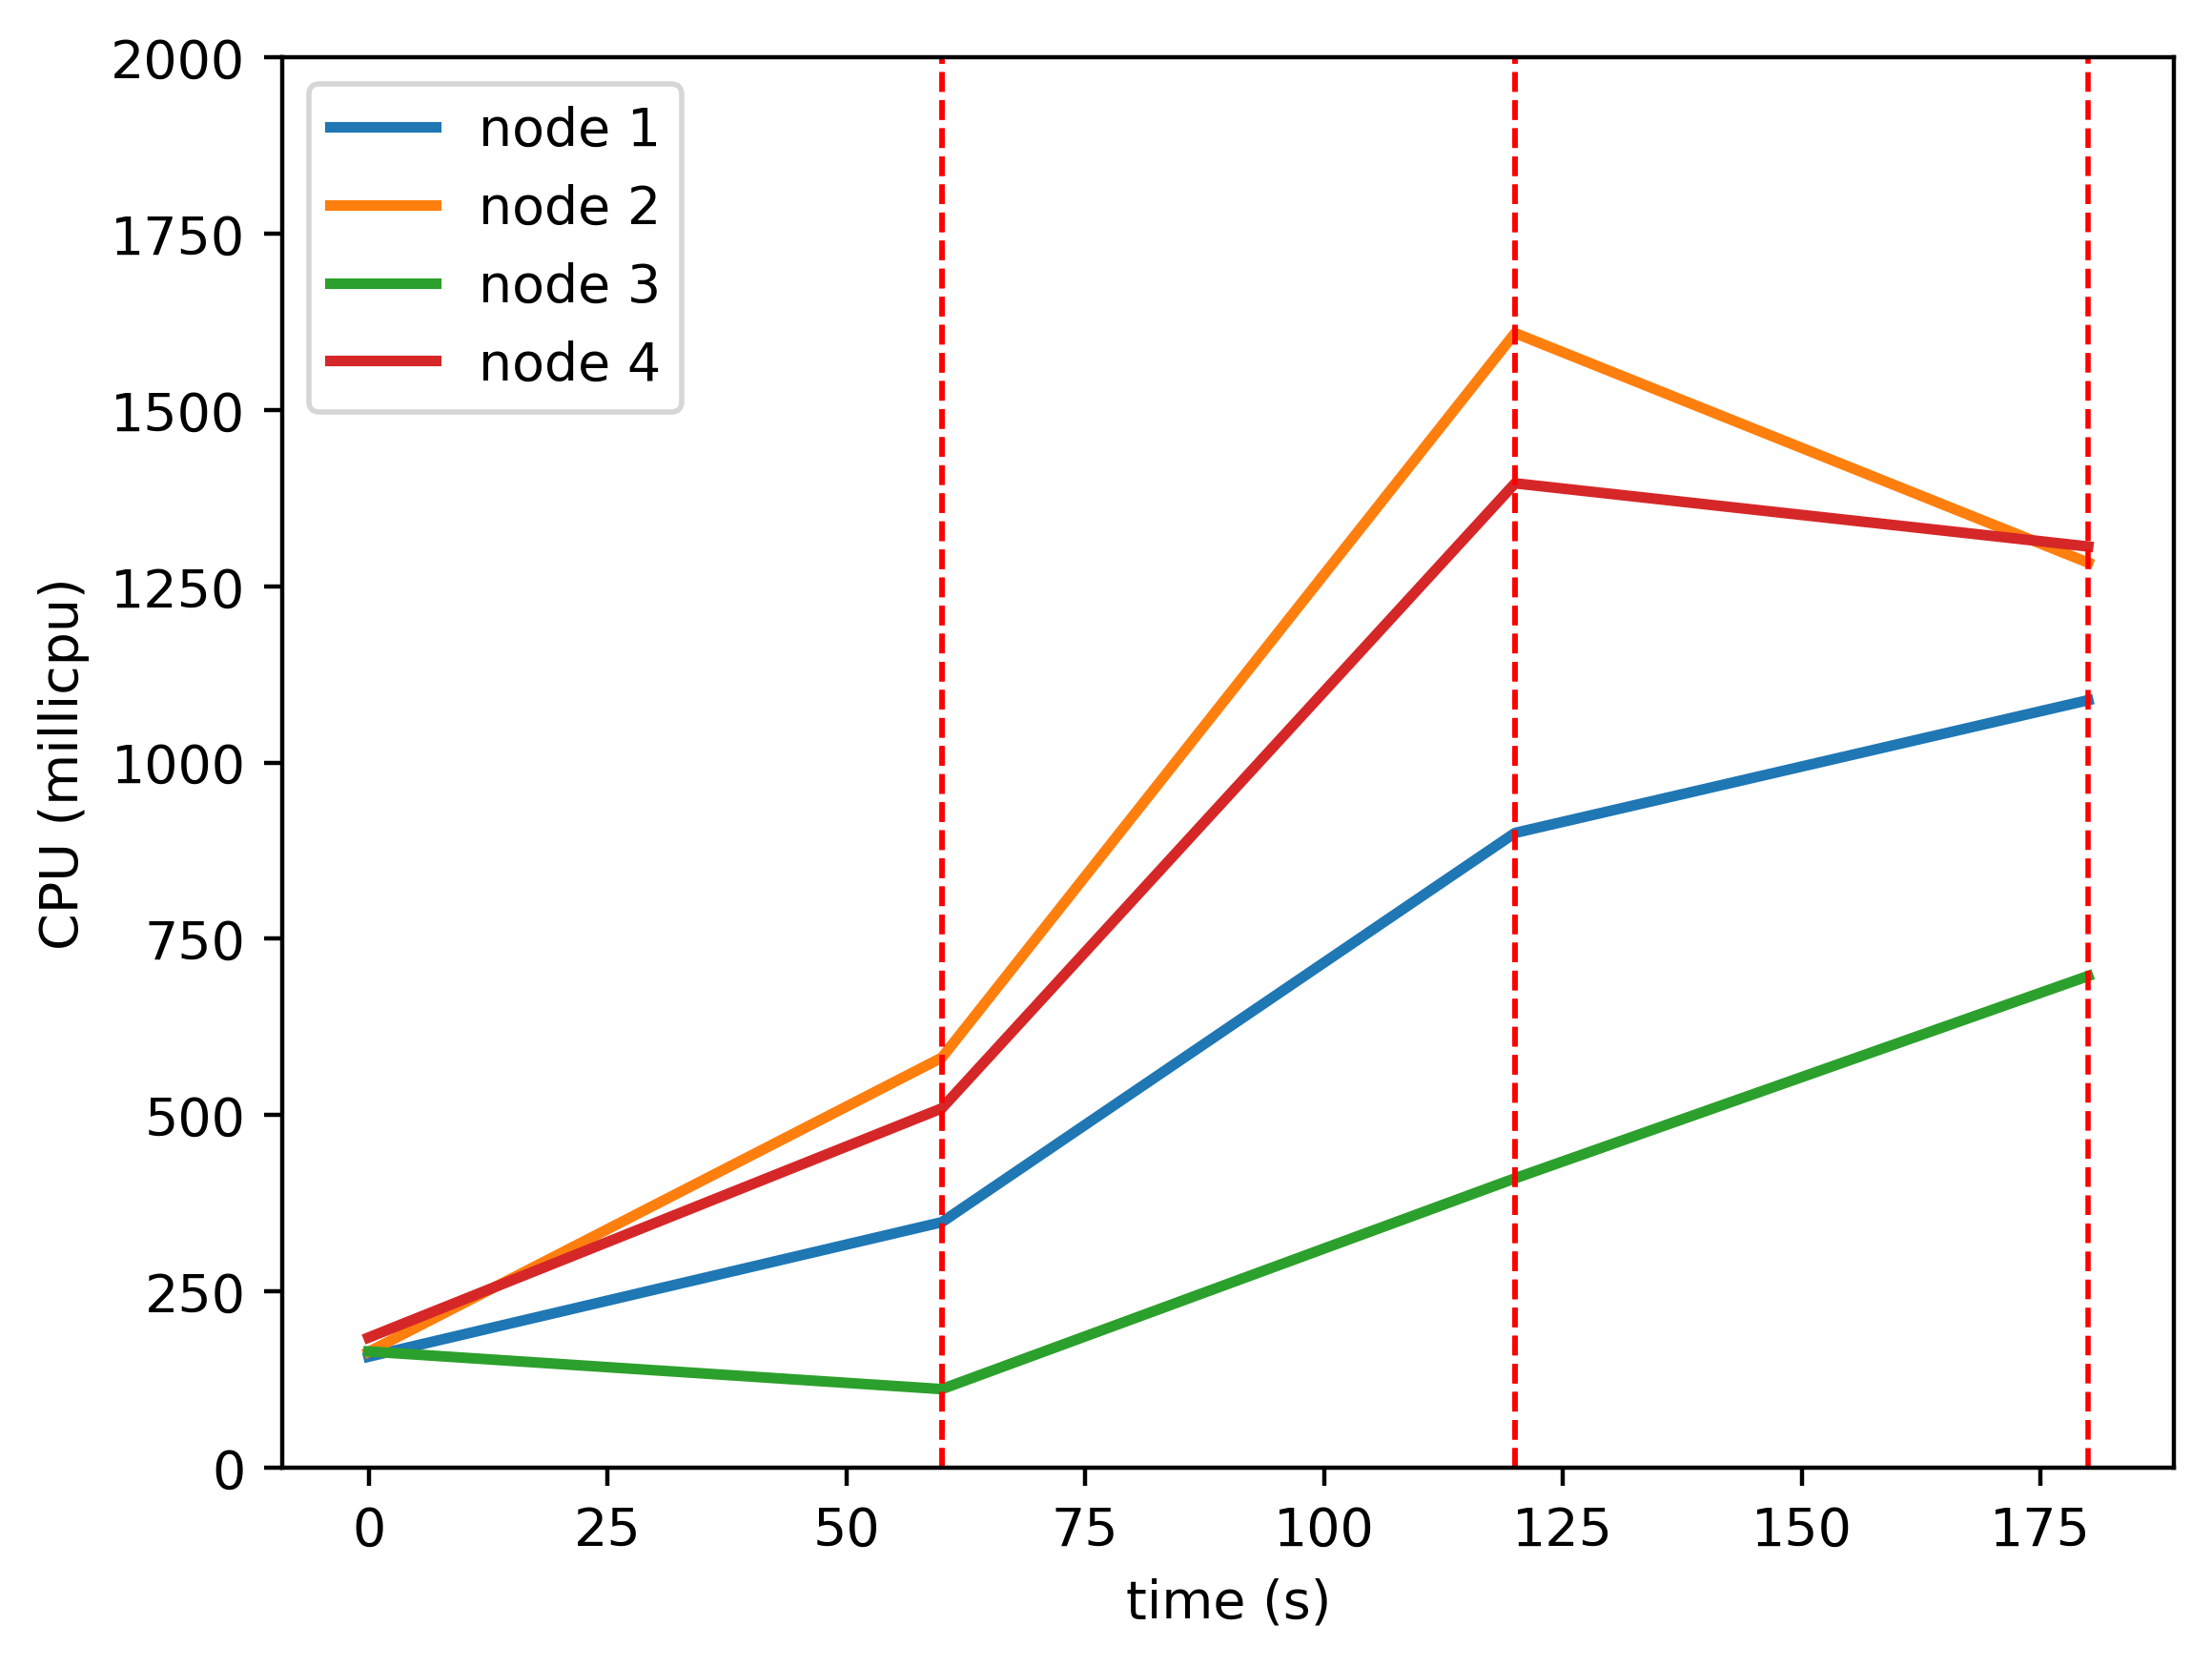

The table this chart was drawn from, first rows:
timestamp, ppgcc-m02_pod_amount, ppgcc-m02_memory, ppgcc-m02_cpu, ppgcc-m03_pod_amount, ppgcc-m03_memory, ppgcc-m03_cpu, ppgcc-m04_pod_amount, ppgcc-m04_memory, ppgcc-m04_cpu, ppgcc-m05_pod_amount, ppgcc-m05_memory, ppgcc-m05_cpu
0, 5, 1018440, 157273467, 5, 1010628, 164099481, 5, 1046084, 164719553, 5, 999688, 184464833
60, 5, 1286268, 348066102, 5, 1574268, 581483300, 5, 1151816, 111296948, 5, 1515676, 509562896
120, 6, 1492980, 900269412, 4, 1643236, 1609315477, 6, 1374236, 410305850, 4, 1483468, 1396220528
180, 7, 1682664, 1088603530, 3, 1386628, 1283642450, 7, 1684304, 697351672, 3, 1370212, 1306566105
